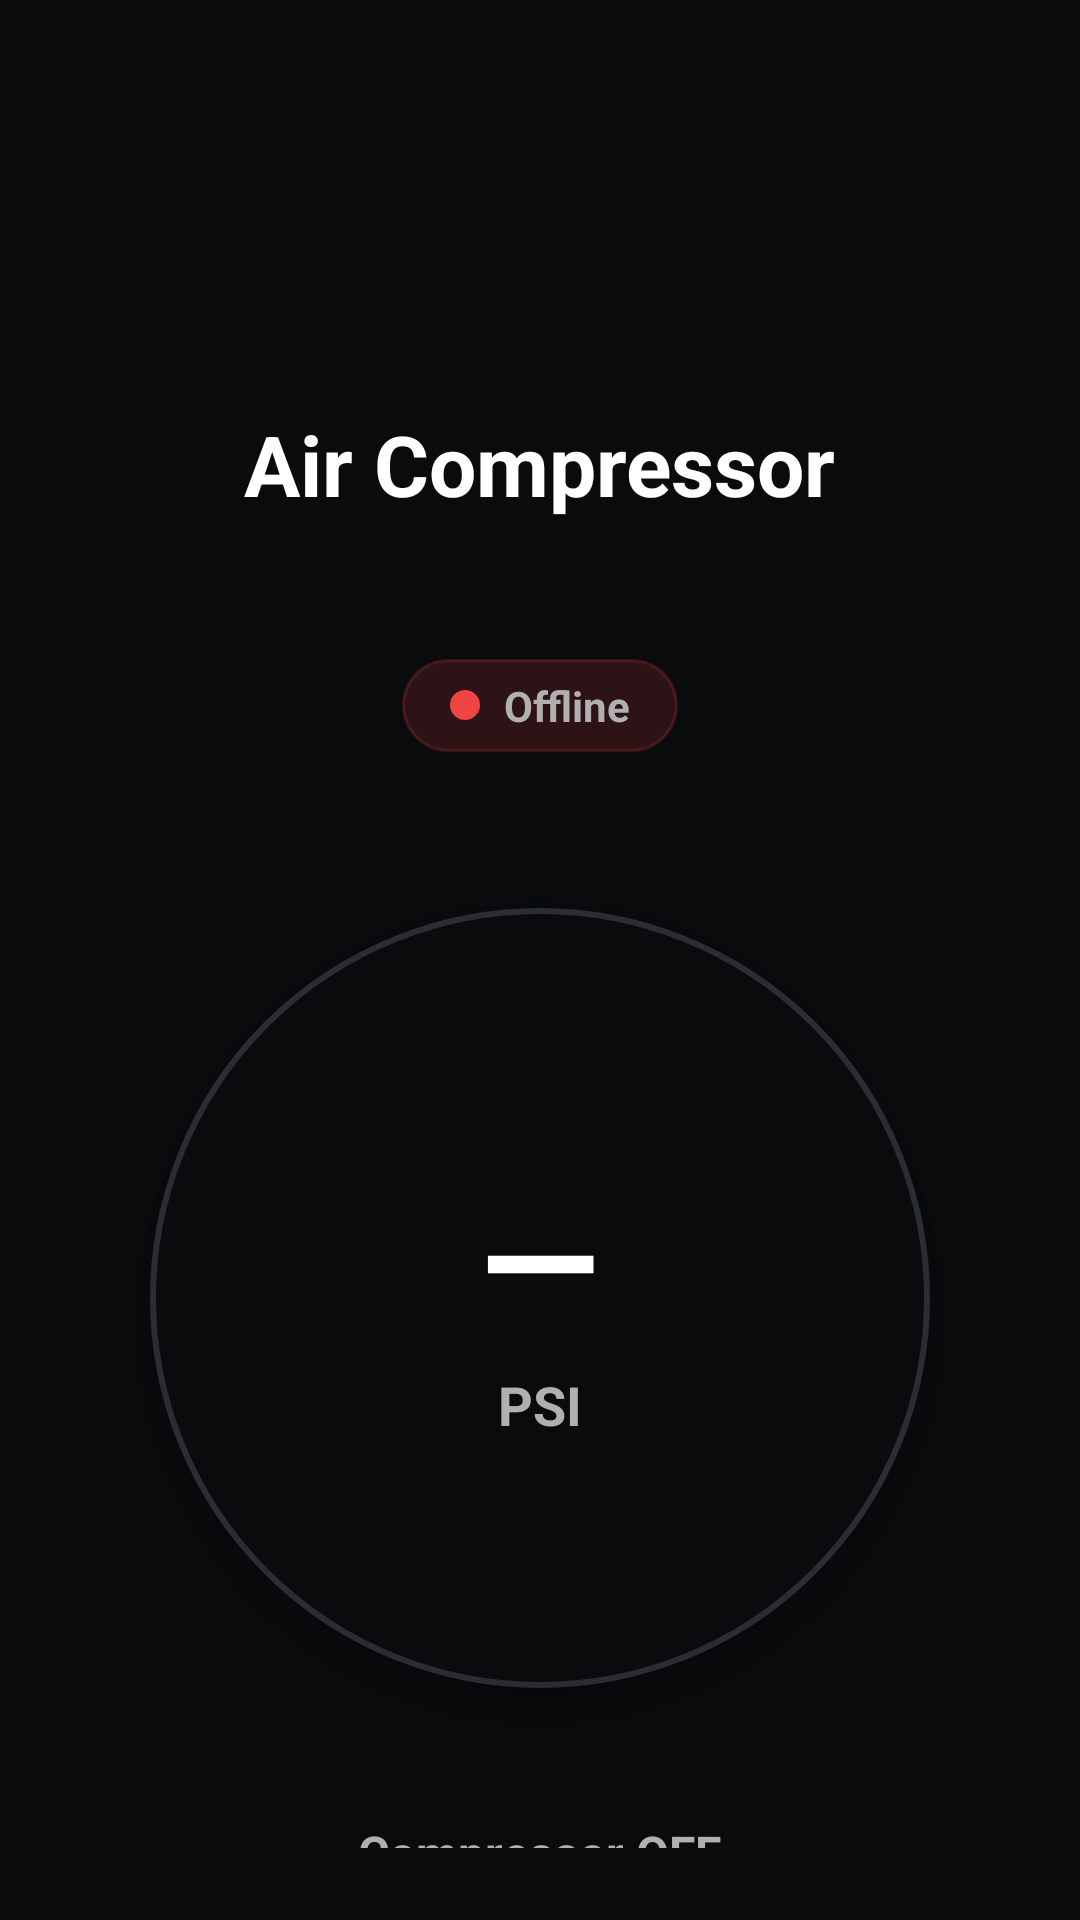

Write the Android layout XML for this screen, with the resource values it uses.
<!-- AndroidManifest.xml: application theme Theme.GhettoSystems -->
<!-- res/layout/activity_device_control.xml -->
<?xml version="1.0" encoding="utf-8"?>
<LinearLayout
    xmlns:android="http://schemas.android.com/apk/res/android"
    android:layout_width="match_parent"
    android:layout_height="match_parent"
    android:background="@color/colorBackground"
    android:gravity="center_horizontal"
    android:orientation="vertical"
    android:padding="24dp">

    <TextView
        android:id="@+id/tv_page_title"
        android:layout_width="wrap_content"
        android:layout_height="wrap_content"
        android:layout_marginTop="112sp"
        android:text="Air Compressor"
        android:textColor="@color/colorOnBackground"
        android:textSize="28sp"
        android:textStyle="bold" />

    <TextView
        android:id="@+id/tv_device_meta"
        android:layout_width="wrap_content"
        android:layout_height="wrap_content"
        android:layout_marginTop="6dp"
        android:textColor="@color/textSecondary"
        android:textSize="15sp" />

    <LinearLayout
        android:id="@+id/status_pill"
        android:layout_width="wrap_content"
        android:layout_height="wrap_content"
        android:layout_marginTop="20dp"
        android:background="@drawable/status_pill_offline"
        android:gravity="center_vertical"
        android:orientation="horizontal"
        android:paddingStart="16dp"
        android:paddingTop="6dp"
        android:paddingEnd="16dp"
        android:paddingBottom="6dp">

        <View
            android:id="@+id/status_dot"
            android:layout_width="10dp"
            android:layout_height="10dp"
            android:background="@drawable/status_dot_offline" />

        <TextView
            android:id="@+id/tv_online"
            android:layout_width="wrap_content"
            android:layout_height="wrap_content"
            android:layout_marginStart="8dp"
            android:text="@string/offline"
            android:textColor="@color/textSecondary"
            android:textSize="14sp"
            android:textStyle="bold" />
    </LinearLayout>

    <FrameLayout
        android:id="@+id/power_button_container"
        android:layout_width="300dp"
        android:layout_height="300dp"
        android:layout_marginTop="32dp"
        android:clickable="true"
        android:contentDescription="@string/turn_on"
        android:focusable="true"
        android:foreground="?android:attr/selectableItemBackgroundBorderless">

        <View
            android:id="@+id/glow_ring"
            android:layout_width="300dp"
            android:layout_height="300dp"
            android:layout_gravity="center"
            android:background="@drawable/glow_ambient_blue"
            android:visibility="gone" />

        <FrameLayout
            android:id="@+id/btn_power"
            android:layout_width="260dp"
            android:layout_height="260dp"
            android:layout_gravity="center"
            android:background="@drawable/power_button_off"
            android:elevation="8dp">

            <LinearLayout
                android:layout_width="match_parent"
                android:layout_height="match_parent"
                android:gravity="center"
                android:orientation="vertical"
                android:padding="24dp">

                <TextView
                    android:id="@+id/tv_pressure_value"
                    android:layout_width="wrap_content"
                    android:layout_height="wrap_content"
                    android:text="@string/pressure_unknown"
                    android:textColor="@color/colorOnBackground"
                    android:textSize="52sp"
                    android:textStyle="bold" />

                <TextView
                    android:id="@+id/tv_pressure_unit"
                    android:layout_width="wrap_content"
                    android:layout_height="wrap_content"
                    android:layout_marginTop="2dp"
                    android:text="@string/pressure_unit"
                    android:textColor="@color/textSecondary"
                    android:textSize="18sp"
                    android:textStyle="bold" />
            </LinearLayout>
        </FrameLayout>
    </FrameLayout>

    <TextView
        android:id="@+id/tv_power_status"
        android:layout_width="wrap_content"
        android:layout_height="wrap_content"
        android:layout_marginTop="24dp"
        android:text="@string/compressor_off"
        android:textColor="@color/textSecondary"
        android:textSize="16sp"
        android:textStyle="bold" />

    <View
        android:layout_width="match_parent"
        android:layout_height="0dp"
        android:layout_weight="1" />

    <TextView
        android:id="@+id/tv_last_update"
        android:layout_width="wrap_content"
        android:layout_height="wrap_content"
        android:layout_marginBottom="38sp"
        android:textColor="@color/textSecondary"
        android:textSize="15sp" />
</LinearLayout>
<!-- resources referenced by this layout -->
<resources>
  <color name="colorBackground">#0A0B0D</color>
  <color name="colorOnBackground">#FFFFFF</color>
  <color name="textSecondary">#B0B0B0</color>
  <!-- drawable glow_ambient_blue (drawable) -->
  <?xml version="1.0" encoding="utf-8"?>
  <shape xmlns:android="http://schemas.android.com/apk/res/android"
      android:shape="oval">
      <gradient
          android:centerColor="#990052FF"
          android:endColor="#000052FF"
          android:gradientRadius="160dp"
          android:startColor="#CC0052FF"
          android:type="radial" />
  </shape>
  <!-- drawable power_button_off (drawable) -->
  <?xml version="1.0" encoding="utf-8"?>
  <shape xmlns:android="http://schemas.android.com/apk/res/android"
      android:shape="oval">
      <solid android:color="@color/colorBackground" />
      <stroke
          android:width="2dp"
          android:color="@color/border" />
  </shape>
  <!-- drawable status_dot_offline (drawable) -->
  <?xml version="1.0" encoding="utf-8"?>
  <shape xmlns:android="http://schemas.android.com/apk/res/android"
      android:shape="oval">
      <solid android:color="@color/red_active" />
  </shape>
  <!-- drawable status_pill_offline (drawable) -->
  <?xml version="1.0" encoding="utf-8"?>
  <shape xmlns:android="http://schemas.android.com/apk/res/android"
      android:shape="rectangle">
      <solid android:color="#26EF4444" />
      <corners android:radius="999dp" />
      <stroke
          android:width="1dp"
          android:color="#33EF4444" />
  </shape>
  <string name="compressor_off">Compressor OFF</string>
  <string name="offline">Offline</string>
  <string name="pressure_unit">PSI</string>
  <string name="pressure_unknown">—</string>
  <string name="turn_on">TURN ON</string>
  <style name="Theme.GhettoSystems" parent="Theme.Material3.Dark.NoActionBar">
          <item name="colorPrimary">@color/colorPrimary</item>
          <item name="colorOnPrimary">@color/colorOnPrimary</item>
          <item name="android:colorBackground">@color/colorBackground</item>
          <item name="colorSurface">@color/colorSurface</item>
          <item name="android:statusBarColor">@color/colorBackground</item>
          <item name="android:navigationBarColor">@color/colorBackground</item>
      </style>
  <color name="border">#2A2D33</color>
  <color name="red_active">#EF4444</color>
  <color name="colorPrimary">#0052FF</color>
  <color name="colorOnPrimary">#FFFFFF</color>
  <color name="colorSurface">#1C1E22</color>
</resources>
